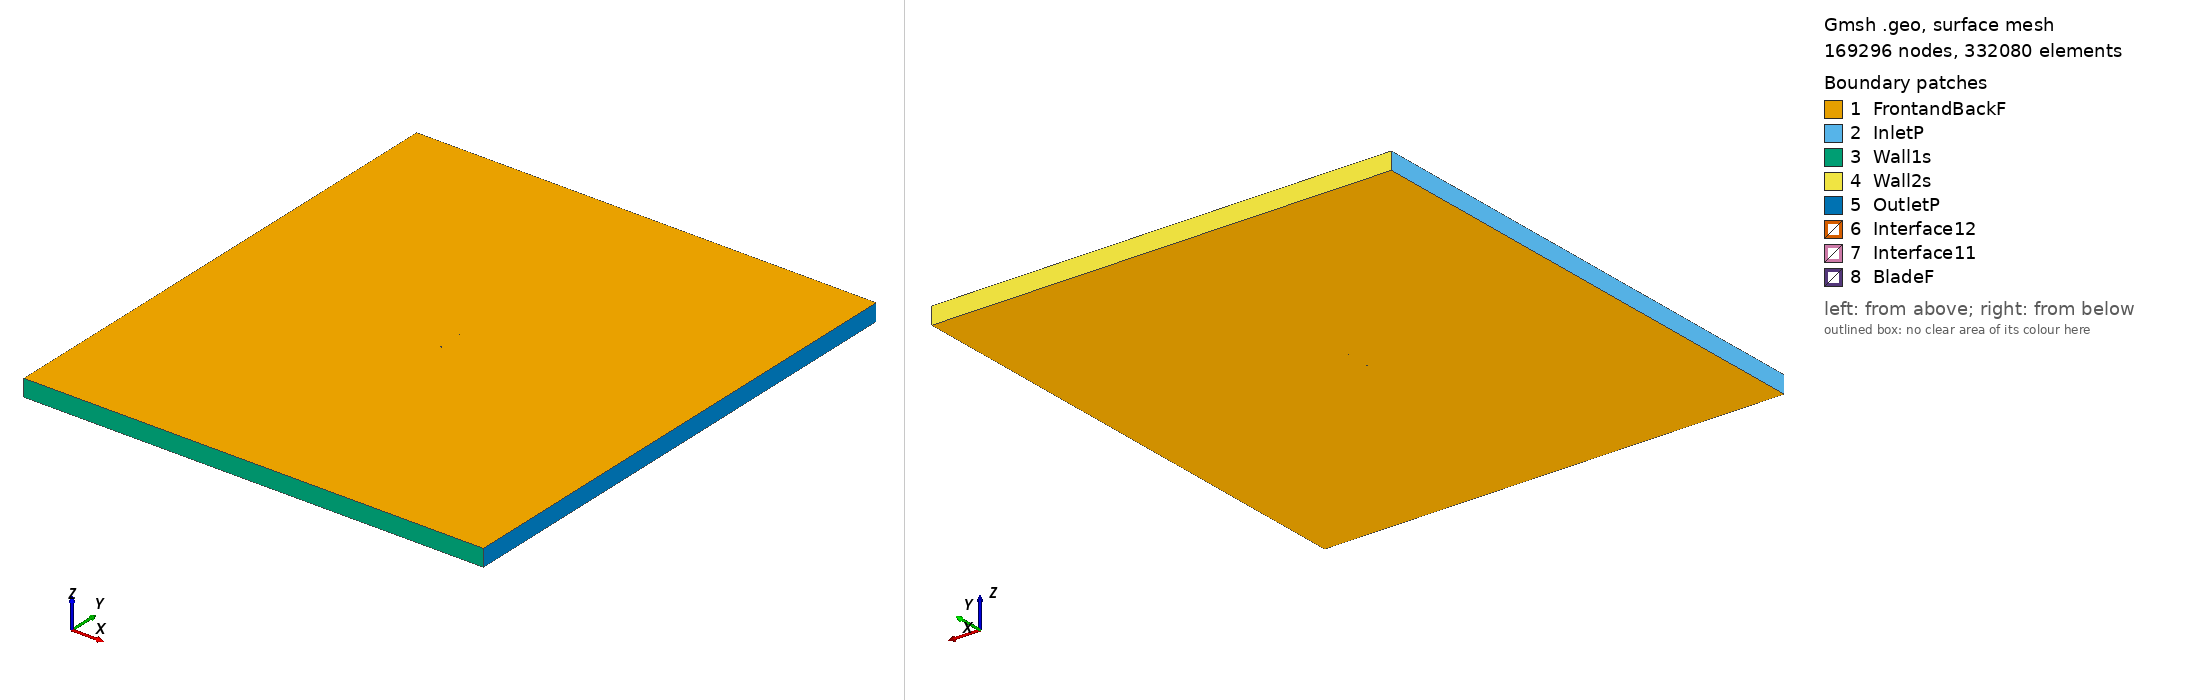

Gmsh geometry script, surface-meshed: 169296 nodes, 332080 surface elements. Boundary patches (legend numbers): 1 FrontandBackF, 2 InletP, 3 Wall1s, 4 Wall2s, 5 OutletP, 6 Interface12, 7 Interface11, 8 BladeF. Left view from above one corner, right view from below the opposite corner. Legend entries are the model's physical surfaces. The drawing asked Gmsh for element sizes between 1% and 20% of the model's largest extent; the script's own settings can give other sizes.

=== e561_tsr2_2.3633_aoa_7.824.geo (drawn) ===
SetFactory("OpenCASCADE");

Point(1) = {0.073991, 0.722491, 0, 1.0};
Point(2) = {0.072651, 0.722224, 0, 1.0};
Point(3) = {0.068793, 0.721603, 0, 1.0};
Point(4) = {0.064156, 0.720994, 0, 1.0};
Point(5) = {0.058818, 0.720377, 0, 1.0};
Point(6) = {0.052858, 0.719757, 0, 1.0};
Point(7) = {0.046362, 0.719142, 0, 1.0};
Point(8) = {0.039426, 0.718549, 0, 1.0};
Point(9) = {0.032146, 0.717998, 0, 1.0};
Point(10) = {0.024620, 0.717516, 0, 1.0};
Point(11) = {0.016943, 0.717131, 0, 1.0};
Point(12) = {0.009209, 0.716874, 0, 1.0};
Point(13) = {0.001504, 0.716776, 0, 1.0};
Point(14) = {-0.006083, 0.716864, 0, 1.0};
Point(15) = {-0.013480, 0.717170, 0, 1.0};
Point(16) = {-0.020613, 0.717716, 0, 1.0};
Point(17) = {-0.027417, 0.718534, 0, 1.0};
Point(18) = {-0.033853, 0.719656, 0, 1.0};
Point(19) = {-0.039910, 0.721082, 0, 1.0};
Point(20) = {-0.045565, 0.722788, 0, 1.0};
Point(21) = {-0.050794, 0.724740, 0, 1.0};
Point(22) = {-0.055569, 0.726897, 0, 1.0};
Point(23) = {-0.059860, 0.729211, 0, 1.0};
Point(24) = {-0.063642, 0.731630, 0, 1.0};
Point(25) = {-0.066886, 0.734099, 0, 1.0};
Point(26) = {-0.069562, 0.736567, 0, 1.0};
Point(27) = {-0.071654, 0.738977, 0, 1.0};
Point(28) = {-0.073146, 0.741269, 0, 1.0};
Point(29) = {-0.074033, 0.743372, 0, 1.0};
Point(30) = {-0.074302, 0.745174, 0, 1.0};
Point(31) = {-0.073759, 0.746547, 0, 1.0};
Point(32) = {-0.072288, 0.747626, 0, 1.0};
Point(33) = {-0.070018, 0.748568, 0, 1.0};
Point(34) = {-0.067049, 0.749311, 0, 1.0};
Point(35) = {-0.063431, 0.749804, 0, 1.0};
Point(36) = {-0.059205, 0.750000, 0, 1.0};
Point(37) = {-0.054397, 0.749864, 0, 1.0};
Point(38) = {-0.049033, 0.749363, 0, 1.0};
Point(39) = {-0.043123, 0.748488, 0, 1.0};
Point(40) = {-0.036690, 0.747243, 0, 1.0};
Point(41) = {-0.029753, 0.745652, 0, 1.0};
Point(42) = {-0.022335, 0.743749, 0, 1.0};
Point(43) = {-0.014452, 0.741605, 0, 1.0};
Point(44) = {-0.006162, 0.739335, 0, 1.0};
Point(45) = {0.002415, 0.737040, 0, 1.0};
Point(46) = {0.011153, 0.734797, 0, 1.0};
Point(47) = {0.019918, 0.732667, 0, 1.0};
Point(48) = {0.028577, 0.730704, 0, 1.0};
Point(49) = {0.036989, 0.728948, 0, 1.0};
Point(50) = {0.045019, 0.727436, 0, 1.0};
Point(51) = {0.052527, 0.726189, 0, 1.0};
Point(52) = {0.059386, 0.725220, 0, 1.0};
Point(53) = {0.065469, 0.724530, 0, 1.0};
Point(54) = {0.070657, 0.724114, 0, 1.0};
Point(55) = {0.074192, 0.723952, 0, 1.0};
Point(56) = {-0.073991, -0.722491, 0, 1.0};
Point(57) = {-0.072651, -0.722224, 0, 1.0};
Point(58) = {-0.068793, -0.721603, 0, 1.0};
Point(59) = {-0.064156, -0.720994, 0, 1.0};
Point(60) = {-0.058818, -0.720377, 0, 1.0};
Point(61) = {-0.052858, -0.719757, 0, 1.0};
Point(62) = {-0.046362, -0.719142, 0, 1.0};
Point(63) = {-0.039426, -0.718549, 0, 1.0};
Point(64) = {-0.032146, -0.717998, 0, 1.0};
Point(65) = {-0.024620, -0.717516, 0, 1.0};
Point(66) = {-0.016943, -0.717131, 0, 1.0};
Point(67) = {-0.009209, -0.716874, 0, 1.0};
Point(68) = {-0.001504, -0.716776, 0, 1.0};
Point(69) = {0.006083, -0.716864, 0, 1.0};
Point(70) = {0.013480, -0.717170, 0, 1.0};
Point(71) = {0.020613, -0.717716, 0, 1.0};
Point(72) = {0.027417, -0.718534, 0, 1.0};
Point(73) = {0.033853, -0.719656, 0, 1.0};
Point(74) = {0.039910, -0.721082, 0, 1.0};
Point(75) = {0.045565, -0.722788, 0, 1.0};
Point(76) = {0.050794, -0.724740, 0, 1.0};
Point(77) = {0.055569, -0.726897, 0, 1.0};
Point(78) = {0.059860, -0.729211, 0, 1.0};
Point(79) = {0.063642, -0.731630, 0, 1.0};
Point(80) = {0.066886, -0.734099, 0, 1.0};
Point(81) = {0.069562, -0.736567, 0, 1.0};
Point(82) = {0.071654, -0.738977, 0, 1.0};
Point(83) = {0.073146, -0.741269, 0, 1.0};
Point(84) = {0.074033, -0.743372, 0, 1.0};
Point(85) = {0.074302, -0.745174, 0, 1.0};
Point(86) = {0.073759, -0.746547, 0, 1.0};
Point(87) = {0.072288, -0.747626, 0, 1.0};
Point(88) = {0.070018, -0.748568, 0, 1.0};
Point(89) = {0.067049, -0.749311, 0, 1.0};
Point(90) = {0.063431, -0.749804, 0, 1.0};
Point(91) = {0.059205, -0.750000, 0, 1.0};
Point(92) = {0.054397, -0.749864, 0, 1.0};
Point(93) = {0.049033, -0.749363, 0, 1.0};
Point(94) = {0.043123, -0.748488, 0, 1.0};
Point(95) = {0.036690, -0.747243, 0, 1.0};
Point(96) = {0.029753, -0.745652, 0, 1.0};
Point(97) = {0.022335, -0.743749, 0, 1.0};
Point(98) = {0.014452, -0.741605, 0, 1.0};
Point(99) = {0.006162, -0.739335, 0, 1.0};
Point(100) = {-0.002415, -0.737040, 0, 1.0};
Point(101) = {-0.011153, -0.734797, 0, 1.0};
Point(102) = {-0.019918, -0.732667, 0, 1.0};
Point(103) = {-0.028577, -0.730704, 0, 1.0};
Point(104) = {-0.036989, -0.728948, 0, 1.0};
Point(105) = {-0.045019, -0.727436, 0, 1.0};
Point(106) = {-0.052527, -0.726189, 0, 1.0};
Point(107) = {-0.059386, -0.725220, 0, 1.0};
Point(108) = {-0.065469, -0.724530, 0, 1.0};
Point(109) = {-0.070657, -0.724114, 0, 1.0};
Point(110) = {-0.074192, -0.723952, 0, 1.0};

// Lines: first blade (splines 1-4)
Spline(1) = {1:19};
Spline(2) = {19:41};
Spline(3) = {41:55};
Spline(4) = {55,1};

// Lines: second blade (splines 5-8)
Spline(5) = {56:74};
Spline(6) = {74:96};
Spline(7) = {96:110};
Spline(8) = {110,56};

// Outer domain (points 20001-4 and lines)
Point(111) = {-13.50000000, -15.00000000, 0, 1.0};
Point(112) = {-13.50000000, 15.00000000, 0, 1.0};
Point(113) = {13.50000000, 15.00000000, 0, 1.0};
Point(114) = {13.50000000, -15.00000000, 0, 1.0};
Line(11) = {111, 112};
Line(12) = {112, 113};
Line(13) = {113, 114};
Line(14) = {111, 114};

// Interface (between moving and stationary domain) (circles)
Circle(9) = {0, 0, 0, 0.80000000, 0, 2*Pi};
Circle(10) = {0, 0, 0, 0.80000000, 0, 2*Pi};

// Loops collect Lines/Splines/etc (blade1, blade2, domain, first circle)
Line Loop(1) = {1:4};
Line Loop(2) = {5:8};
Line Loop(3) = {11,12,13,-14};
Line Loop(4) = {9};

// BooleanDifference cuts out the circle/interface from the domain
Plane Surface(1) = {3};
Plane Surface(2) = {4};
BooleanDifference{ Surface{1}; Delete;}{ Surface{2}; Delete;}

// This one cuts out the blades from the inner circle/interface
Line Loop(6) = {10};
Plane Surface(5) = {6};
Plane Surface(6) = {1};
Plane Surface(7) = {2};
BooleanDifference{ Surface{5}; Delete;}{ Surface{6,7}; Delete;}

// extrude to 3rd dimension
Extrude {0, 0, 1} {Surface{1}; Surface{5}; Layers{1}; Recombine;}

// Physical Surfaces are the named boundaries (patches)
Physical Surface("Interface11") = {12};
Physical Surface("Interface12") = {10};

// sides of domain
Physical Surface("InletP") = {6};
Physical Surface("OutletP") = {9};

// top and bottom of domain
Physical Surface("Wall1s") = {7};
Physical Surface("Wall2s") = {8};

// Check FrontandBackF by ensuring there is nothing in the 3rd dimension
Physical Surface("FrontandBackF") = {1,11,5,21};
Physical Surface("BladeF") = {13:20};
Physical Volume("Turbine") = {2};
Physical Volume("Farfield") = {1};

// settings for airfoil boundary layer
Field[1] = BoundaryLayer;
Field[1].EdgesList = {1:8};
Field[1].hwall_n = 1e-3;
Field[1].thickness = 1.5e-2;
Field[1].ratio = 1.05;
Field[1].Quads = 1;
BoundaryLayer Field = 1;

// control points for mesh (blade and interface)
// floor((arc length / 1.5mm)/ 6) -> Transfinite Line
Transfinite Line {1,2,3,5,6,7} = 34 Using Progression 1;
Transfinite Line {4,8} = 2 Using Progression 1;
Transfinite Line {9, 15} = 800 Using Progression 1;

// For more information on gmsh syntax, visit http://gmsh.info/doc/texinfo/gmsh.html
